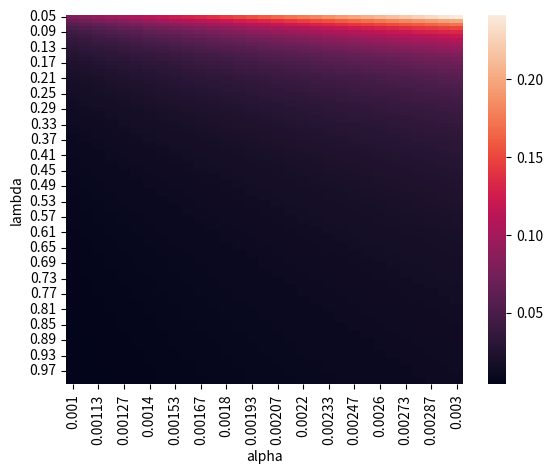
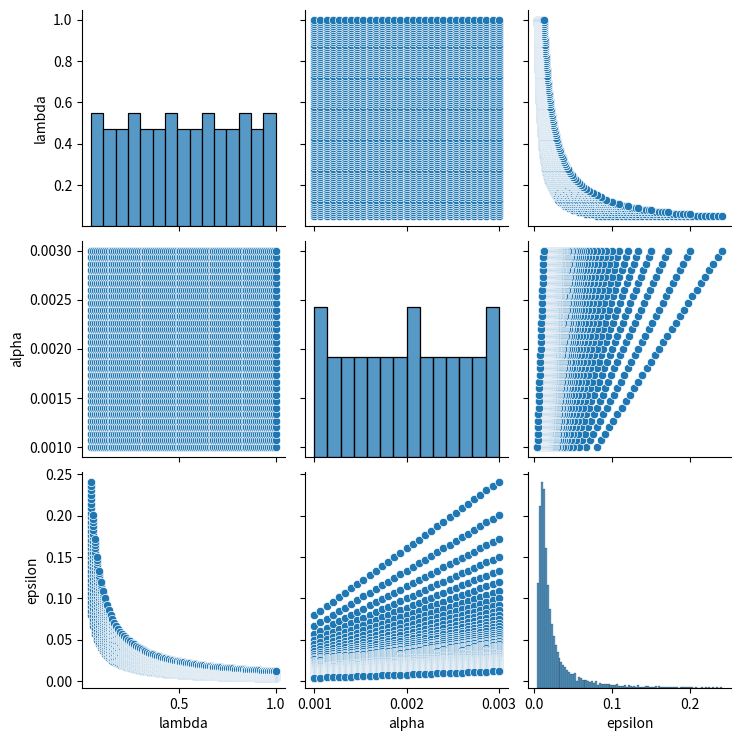
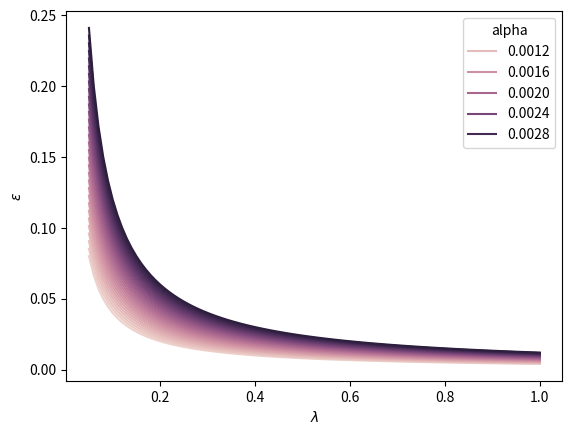
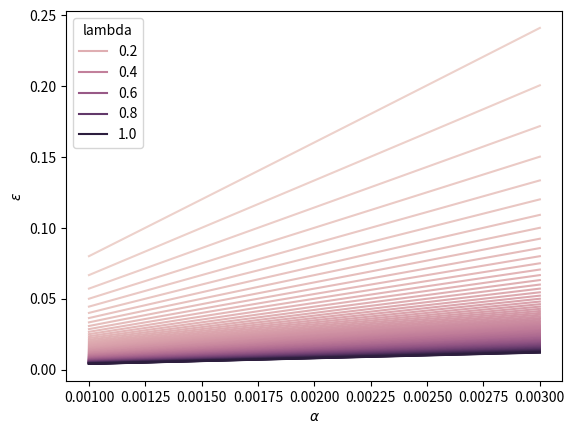
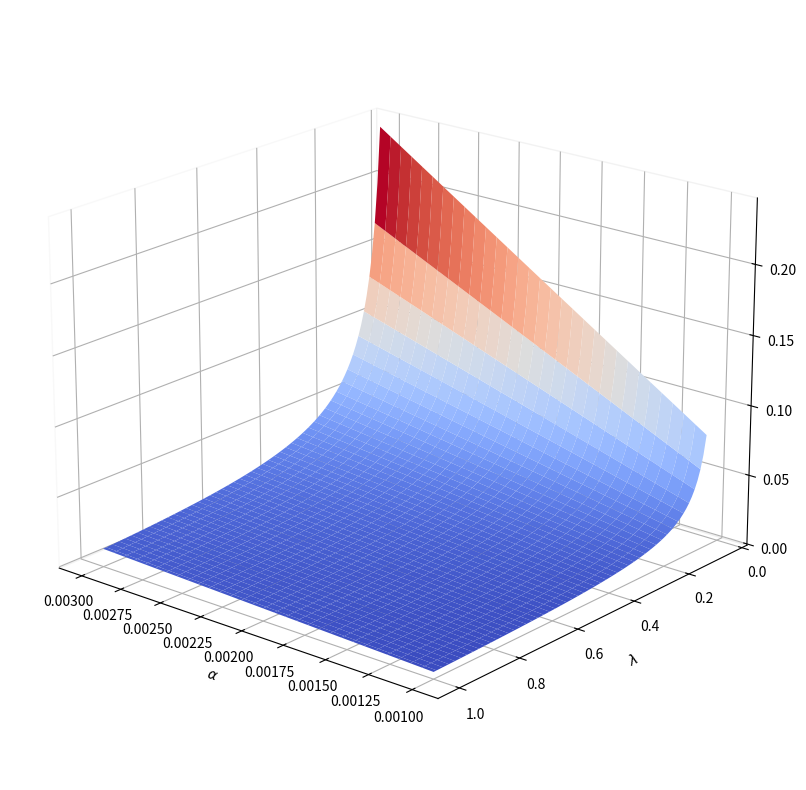
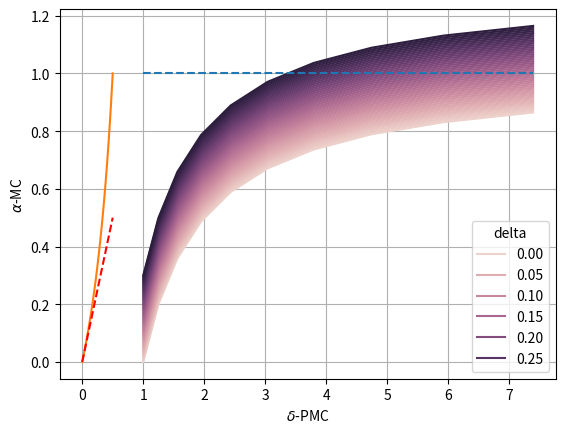
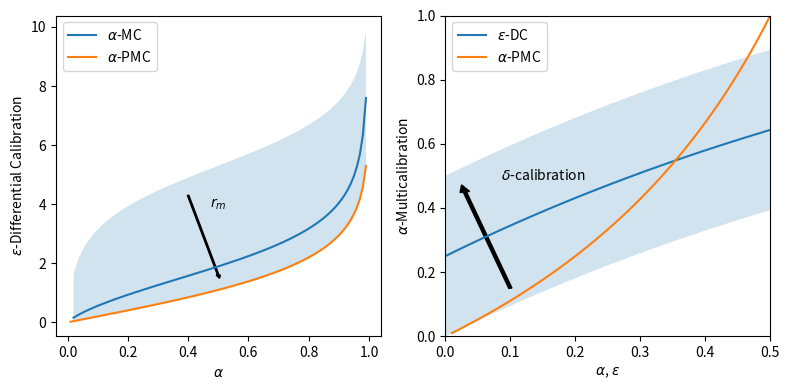

Here is the Python script that generated these plots, in order: (Note: this script raises an exception after producing the figures.)
import numpy as np
import matplotlib.pyplot as plt
from matplotlib import cm
import pandas as pd
import matplotlib.pyplot as plt
plt.rc('pdf',fonttype = 42)
plt.rc('ps',fonttype = 42)
import matplotlib
matplotlib.rcParams


def epsilon(lam,a): return np.log( (lam+2*a)/(lam-2*a) )

lam = np.linspace(0.05,1.0,96)
a = np.linspace(0.001,0.003,31)
L,A = np.meshgrid(lam,a)
EPS = epsilon(L,A)
mask = ~np.isfinite(EPS)
Lb,Ab,EPSb = L[mask].flatten(), A[mask].flatten(), EPS[mask].flatten()

print('bad values:',[(vb,ab,zb) for vb,ab,zb in zip(Lb,Ab,EPSb)])




import pandas as pd
import seaborn as sns
frames = []
for i in lam:
    for j in a:
        frames.append({'lambda':i,
                       'alpha':j,
                       'epsilon':epsilon(i,j)
                      })
df = pd.DataFrame.from_records(frames)
df

# heatmap
dfh = df.round(5).pivot(index='lambda',columns='alpha', values ='epsilon')
# plt.figure(figsize=(15,15))
sns.heatmap(dfh)

sns.pairplot(df)

for x,y,hue in [('lambda','epsilon','alpha'),
                ('alpha','epsilon', 'lambda'),
               ]:
    plt.figure()
    sns.lineplot(data=df,
                 x=x,
                 y=y,
                 hue=hue
                )
    plt.xlabel(f'$\\{x}$')
    plt.ylabel(f'$\\{y}$')
    

fig, ax = plt.subplots(subplot_kw={"projection": "3d"}, figsize=(10,10))

# ax.set_zscale('log')
# Plot the surface.
surf = ax.plot_surface(A, L, EPS, 
                       cmap=cm.coolwarm,
                       linewidth=0, 
                       antialiased=True)
ax.view_init(20,130)
ax.set_xlabel('$\\alpha$')
ax.set_ylabel('$\\lambda$')
ax.set_zlabel('$\\epsilon$')
for i in [ax.xaxis, ax.yaxis, ax.zaxis]:
    i.pane.fill = False

eps = np.linspace(0.0,2.,10)
delta = np.linspace(0.0,0.3,50)

frames = [
         {
          'epsilon': e,   
          'delta':d,
          'exp(\\epsilon)': np.exp(e),   
          'alpha':1-np.exp(-e) + d   
         }
         for e in eps for d in delta
        ]

df = pd.DataFrame.from_records(frames)

x,y,hue = ('exp(\\epsilon)', 'alpha','delta')
plt.figure()
sns.lineplot(data=df,
             x=x,
             y=y,
             hue=hue
            )
plt.xlabel(f'$\\{x}$')
plt.ylabel(f'$\\{y}$')
    
plt.plot([np.min(df[x]),np.max(df[x])],[1,1],'--')

import numpy as np

delta = np.linspace(0,0.5,100)

plt.plot(delta, delta/(1-delta))
# plt.plot([.5,.5],[0,1],'--r')
plt.plot([0,.5],[0,.5], '--r')
plt.xlabel('$\\delta$-PMC')
plt.ylabel('$\\alpha$-MC')
plt.gca().grid(True)


def PMCtoMC(alpha, r=None):
    """given delta-PMC, return alpha-MC bound"""
    return alpha/(1-alpha)
def PMCtoDC(alpha, r=None):
    """given alpha-PMC, return eps-DC bound"""
    return np.log((1+alpha)/(1-alpha))
def MCtoDC(alpha, rmin):
    """given alpha-MC, return eps-DC bound"""
    return np.log((rmin+alpha)/(rmin-alpha))
def DCtoMC(eps, delta):
    """given eps-DC and delta-calibration, return alpha-MC bound"""
    return 1-np.exp(-eps)+delta

rmin = np.linspace(0.01,1.0,101)
alpha = np.linspace(0.01,1.0, 100)
eps = np.linspace(0.0,2.,101)
delta = np.linspace(0.0,0.5,11)
# delta = [0.0,.25,0.5]
PMC = '$\\alpha$-PMC'
MC = '$\\alpha$-MC'
DC = '$\\varepsilon$-DC'
delta_name = f'{DC}\n$\\delta$-calibration:'
frames = []
for a in alpha:
    entry = {
        'in':PMC,
        'in_value':a,
        'out':DC,
        'out_value':PMCtoDC(a) 
    }
    frames.append(entry)
    entry = {
        'in':PMC,
        'in_value':a,
        'out':MC,
        'out_value':PMCtoMC(a) 
    }
    frames.append(entry)
    for r in rmin:
        entry = {
            'in':MC,
            'in_value':a,
            'out':DC,
            'rmin':r,
            'out_value':MCtoDC(a,r) 
        }
        frames.append(entry)
for e in eps:
    for d in delta:
        entry = {
            'in':DC,
            'in_value':e,
            'out':MC,
            delta_name:d,
            'out_value':DCtoMC(e,d) 
        }
        frames.append(entry)
                

df = pd.DataFrame.from_records(frames)


df

import seaborn as sns

h,axes = plt.subplots(1,2, figsize=(8,4))

ax = axes[0]
dfplt = df.loc[df.out==DC]
df_mc = dfplt.loc[dfplt['in']==MC]
x = df_mc.groupby('in_value')['in_value'].mean()
mc_middle = df_mc.groupby('in_value')['out_value'].mean()
mc_min = df_mc.groupby('in_value')['out_value'].min()
mc_max = df_mc.groupby('in_value')['out_value'].max()

ax.plot(
    x,
    mc_middle,
    label=MC
)
ax.fill_between(
    x,
    mc_min,
    mc_max,
    alpha=0.2
)

ax.arrow(
    x=.4, 
    y=1.6+2.7, 
    dx=.1, 
    dy=-2.7, 
    width=.005,
    facecolor='k',
    edgecolor=None,
    head_width=.014,
    head_length=.11
) 
ax.text(
        s=f'$r_m$',
        x=0.5, 
        y=4,
#         rotation=30,
        ha='center',
        va='center'
       )
# ax.text(
#         s=f'$r_m$={df["rmin"].max()}',
#         x=0.2, 
#         y=.7,
#         rotation=30,
#         ha='center',
#         va='center'
#        )
df_pmc = dfplt.loc[dfplt['in']==PMC]
ax.plot(
    df_pmc['in_value'],
    df_pmc['out_value'],
    label=PMC
)
ax.legend(loc='upper left')
########################################
plt.sca(ax)
plt.xlabel('$\\alpha$')
plt.ylabel('$\\varepsilon$-Differential Calibration')

ax = axes[1]
dfplt = df.loc[df.out==MC]
df_dc = dfplt.loc[dfplt['in']==DC]
x = df_dc.groupby('in_value')['in_value'].mean()
dc_middle = df_dc.groupby('in_value')['out_value'].mean()
dc_min = df_dc.groupby('in_value')['out_value'].min()
dc_max = df_dc.groupby('in_value')['out_value'].max()

ax.plot(
    x,
    dc_middle,
    label=DC
)
ax.fill_between(
    x,
    dc_min,
    dc_max,
    alpha=0.2
)
i = round(len(x)/2)
ax.arrow(
    x=.1, 
    y=0.15, 
    dx=-.07, 
    dy=.3, 
    width=.005,
    facecolor='k',
    edgecolor=None
) 
ax.text(
#         s=f'$\\delta$-calibration={df[delta_name].min()}',
        s=f'$\\delta$-calibration',
        x=0.15, 
        y=.5,
#         rotation=30,
        ha='center',
        va='center'
       )
df_pmc = dfplt.loc[dfplt['in']==PMC]
ax.plot(
    df_pmc['in_value'],
    df_pmc['out_value'],
    label=PMC
)
ax.legend(loc='upper left')
plt.sca(ax)
plt.xlim(0,0.5)
plt.ylim(0,1)
plt.xlabel('$\\alpha$, $\\varepsilon$')
plt.ylabel('$\\alpha$-Multicalibration')
plt.tight_layout()
h.savefig('../overleaf/figs/parameter_comparison.pdf',
          dpi=300,
          bbox_inches='tight'
         )

g= sns.relplot(
    data=df,
    kind='line',
    x='in_value',
    y='out_value',
    hue='in',
    col='out',
#     estimator=None,
    facet_kws=dict(sharex=False, sharey=False)
)
# g.set(
#     ylim=[0,1.0],
#     xlim=[0,1.0]
#      )